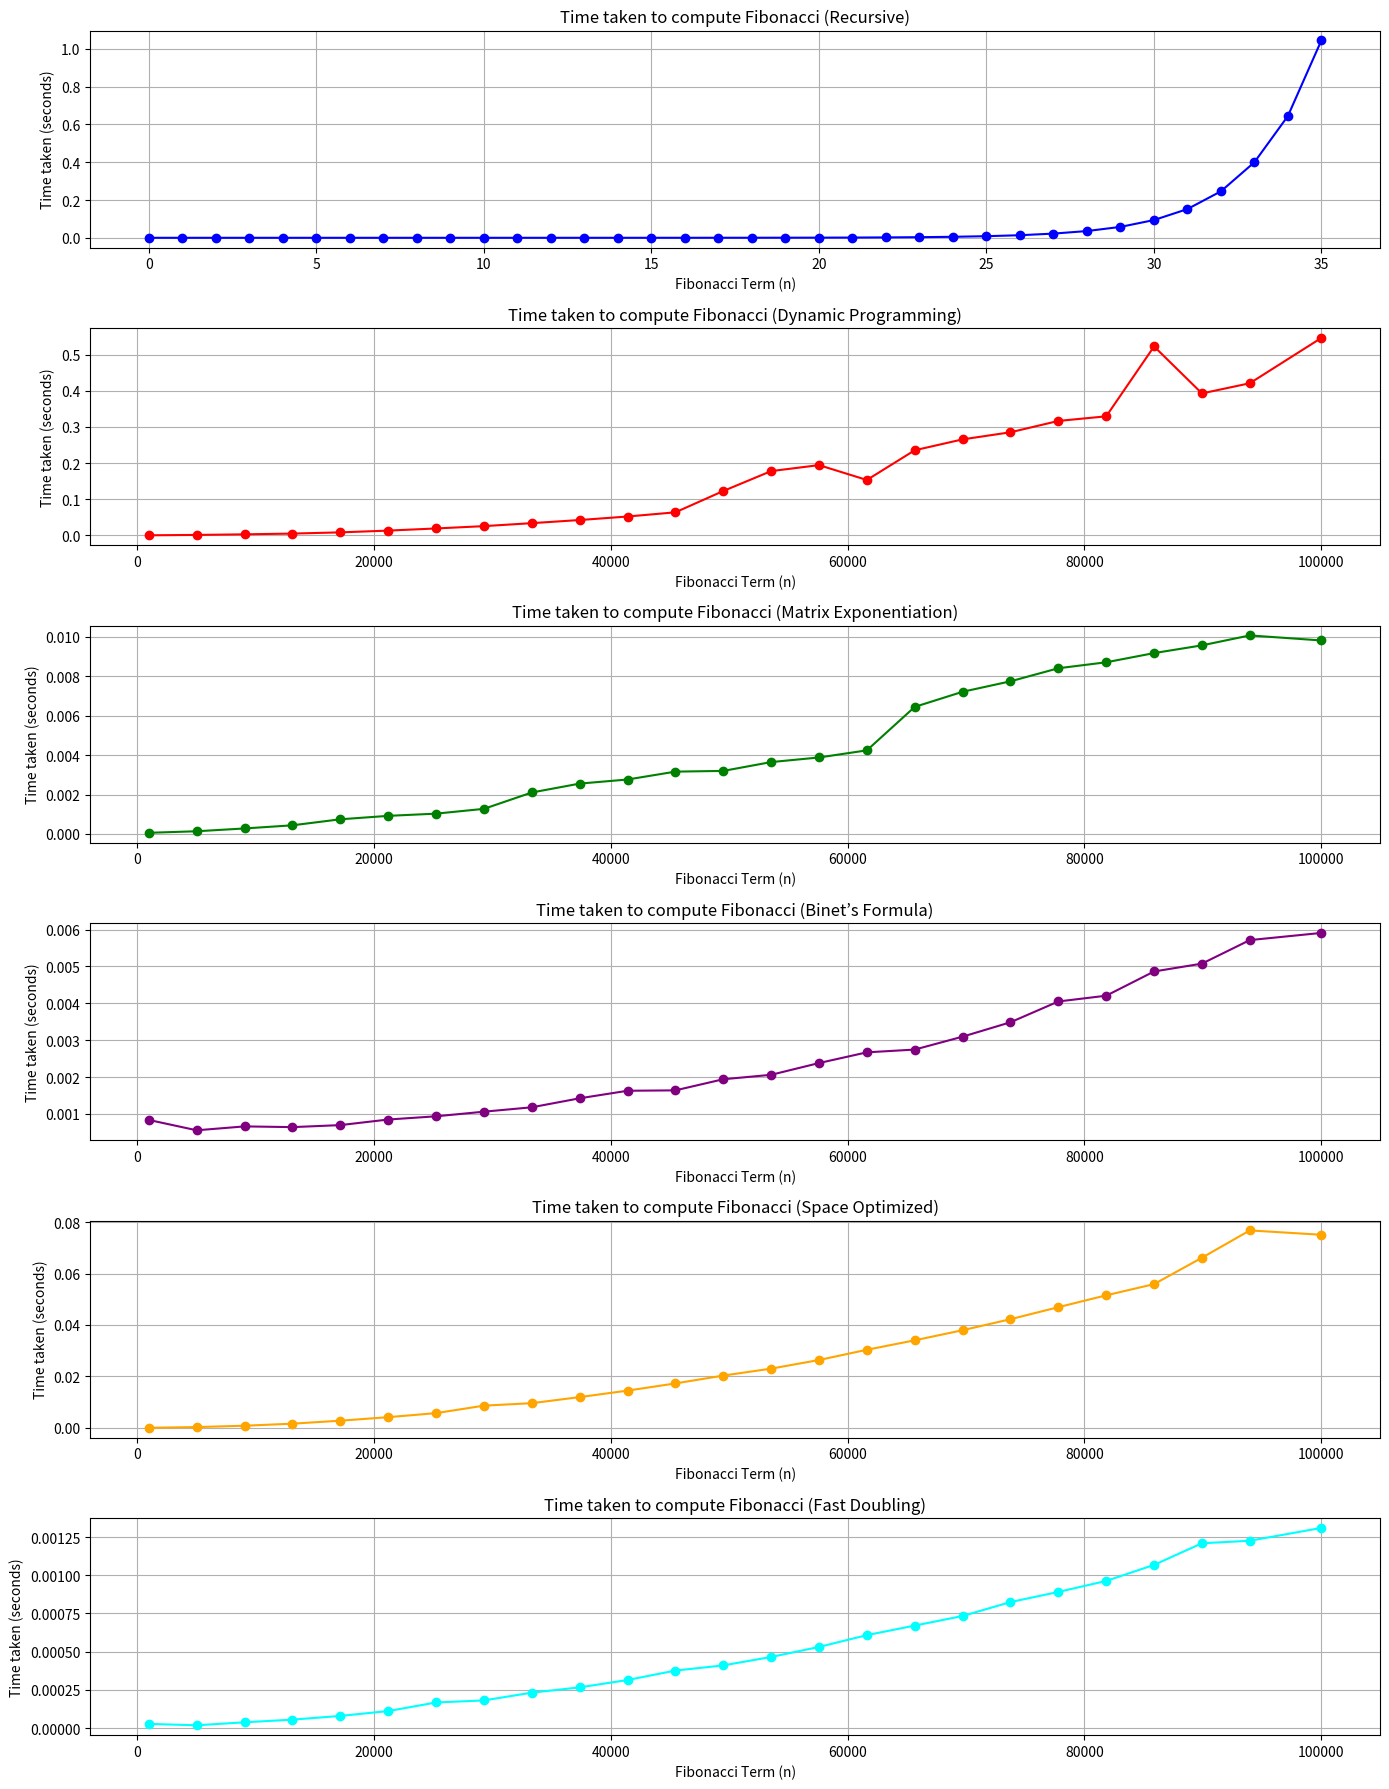

The script that saved this image:
import time
import matplotlib.pyplot as plt
import math
from decimal import Decimal, getcontext

# Set precision for Decimal calculations (increase if necessary)
getcontext().prec = 500  # 500-digit precision should be enough

# Space Optimized Fibonacci (Iterative with Constant Space)
def fibonacci_space_optimized(n):
    if n <= 1:
        return n
    prev1, prev2 = 1, 0
    for _ in range(2, n + 1):
        prev1, prev2 = prev1 + prev2, prev1
    return prev1

# Recursive Fibonacci function (only for small values)
def fibonacci_recursive(n):
    if n <= 1:
        return n
    return fibonacci_recursive(n - 1) + fibonacci_recursive(n - 2)

# Dynamic Programming Fibonacci (Bottom-Up Approach)
def fibonacci_dp(n):
    if n <= 1:
        return n
    fib = [0] * (n + 1)
    fib[1] = 1
    for i in range(2, n + 1):
        fib[i] = fib[i - 1] + fib[i - 2]
    return fib[n]

# Matrix Exponentiation Fibonacci Method
def matrix_power_fibonacci(n):
    def matrix_mult(A, B):
        return [[A[0][0] * B[0][0] + A[0][1] * B[1][0], A[0][0] * B[0][1] + A[0][1] * B[1][1]],
                [A[1][0] * B[0][0] + A[1][1] * B[1][0], A[1][0] * B[0][1] + A[1][1] * B[1][1]]]

    def matrix_power(matrix, exp):
        result = [[1, 0], [0, 1]]  # Identity matrix
        base = matrix
        while exp:
            if exp % 2:
                result = matrix_mult(result, base)
            base = matrix_mult(base, base)
            exp //= 2
        return result

    if n == 0:
        return 0
    base_matrix = [[0, 1], [1, 1]]
    result_matrix = matrix_power(base_matrix, n - 1)
    return result_matrix[1][1]  # Fibonacci(n)

# Binet's Formula Fibonacci using Decimal for high precision
def fibonacci_binet(n):
    sqrt5 = Decimal(5).sqrt()
    phi = (Decimal(1) + sqrt5) / Decimal(2)
    psi = (Decimal(1) - sqrt5) / Decimal(2)
    return int((phi**n - psi**n) / sqrt5)  # Convert back to integer safely

# Fast Doubling Fibonacci Method
def fibonacci_fast_doubling(n):
    def fib_doubling(k):
        if k == 0:
            return (0, 1)
        else:
            a, b = fib_doubling(k // 2)
            c = a * ((b << 1) - a)
            d = a * a + b * b
            if k % 2 == 0:
                return (c, d)
            else:
                return (d, c + d)

    return fib_doubling(n)[0]

# Define datasets for different methods
dataset_recursive = list(range(36))  # Only up to 35 for recursion
dataset_large = [
    1000,  5041,  9083, 13125, 17166,
    21208, 25250, 29291, 33333, 37375,
    41416, 45458, 49500, 53541, 57583,
    61625, 65666, 69708, 73750, 77791,
    81833, 85875, 89916, 93958, 100000
]

# Lists to store execution times
times_recursive = []
times_dp = []
times_matrix = []
times_binet = []
times_space_optimized = []
times_fast_doubling = []

# Measure time for the Recursive approach (only up to 35 terms)
for n in dataset_recursive:
    start_time = time.time()
    fibonacci_recursive(n)
    end_time = time.time()
    times_recursive.append(end_time - start_time)

# Measure time for the DP approach
for n in dataset_large:
    start_time = time.time()
    fibonacci_dp(n)
    end_time = time.time()
    times_dp.append(end_time - start_time)

# Measure time for Matrix Exponentiation approach
for n in dataset_large:
    start_time = time.time()
    matrix_power_fibonacci(n)
    end_time = time.time()
    times_matrix.append(end_time - start_time)

# Measure time for Binet's Formula approach (with Decimal)
for n in dataset_large:
    start_time = time.time()
    fibonacci_binet(n)
    end_time = time.time()
    times_binet.append(end_time - start_time)

# Measure time for Space Optimized approach
for n in dataset_large:
    start_time = time.time()
    fibonacci_space_optimized(n)
    end_time = time.time()
    times_space_optimized.append(end_time - start_time)

# Measure time for Fast Doubling approach
for n in dataset_large:
    start_time = time.time()
    fibonacci_fast_doubling(n)
    end_time = time.time()
    times_fast_doubling.append(end_time - start_time)

# Plotting the results
plt.figure(figsize=(14, 18))

# Recursive Time Plot
plt.subplot(6, 1, 1)
plt.plot(dataset_recursive, times_recursive, marker='o', linestyle='-', color='b')
plt.title('Time taken to compute Fibonacci (Recursive)')
plt.xlabel('Fibonacci Term (n)')
plt.ylabel('Time taken (seconds)')
plt.grid(True)

# Dynamic Programming Time Plot
plt.subplot(6, 1, 2)
plt.plot(dataset_large, times_dp, marker='o', linestyle='-', color='r')
plt.title('Time taken to compute Fibonacci (Dynamic Programming)')
plt.xlabel('Fibonacci Term (n)')
plt.ylabel('Time taken (seconds)')
plt.grid(True)

# Matrix Exponentiation Time Plot
plt.subplot(6, 1, 3)
plt.plot(dataset_large, times_matrix, marker='o', linestyle='-', color='g')
plt.title('Time taken to compute Fibonacci (Matrix Exponentiation)')
plt.xlabel('Fibonacci Term (n)')
plt.ylabel('Time taken (seconds)')
plt.grid(True)

# Binet's Formula Time Plot (Fixed for Large `n`)
plt.subplot(6, 1, 4)
plt.plot(dataset_large, times_binet, marker='o', linestyle='-', color='purple')
plt.title('Time taken to compute Fibonacci (Binet’s Formula)')
plt.xlabel('Fibonacci Term (n)')
plt.ylabel('Time taken (seconds)')
plt.grid(True)

# Space Optimized Time Plot
plt.subplot(6, 1, 5)
plt.plot(dataset_large, times_space_optimized, marker='o', linestyle='-', color='orange')
plt.title('Time taken to compute Fibonacci (Space Optimized)')
plt.xlabel('Fibonacci Term (n)')
plt.ylabel('Time taken (seconds)')
plt.grid(True)

# Fast Doubling Time Plot
plt.subplot(6, 1, 6)
plt.plot(dataset_large, times_fast_doubling, marker='o', linestyle='-', color='cyan')
plt.title('Time taken to compute Fibonacci (Fast Doubling)')
plt.xlabel('Fibonacci Term (n)')
plt.ylabel('Time taken (seconds)')
plt.grid(True)

plt.tight_layout()  # Adjust layout for better visibility
plt.show()
